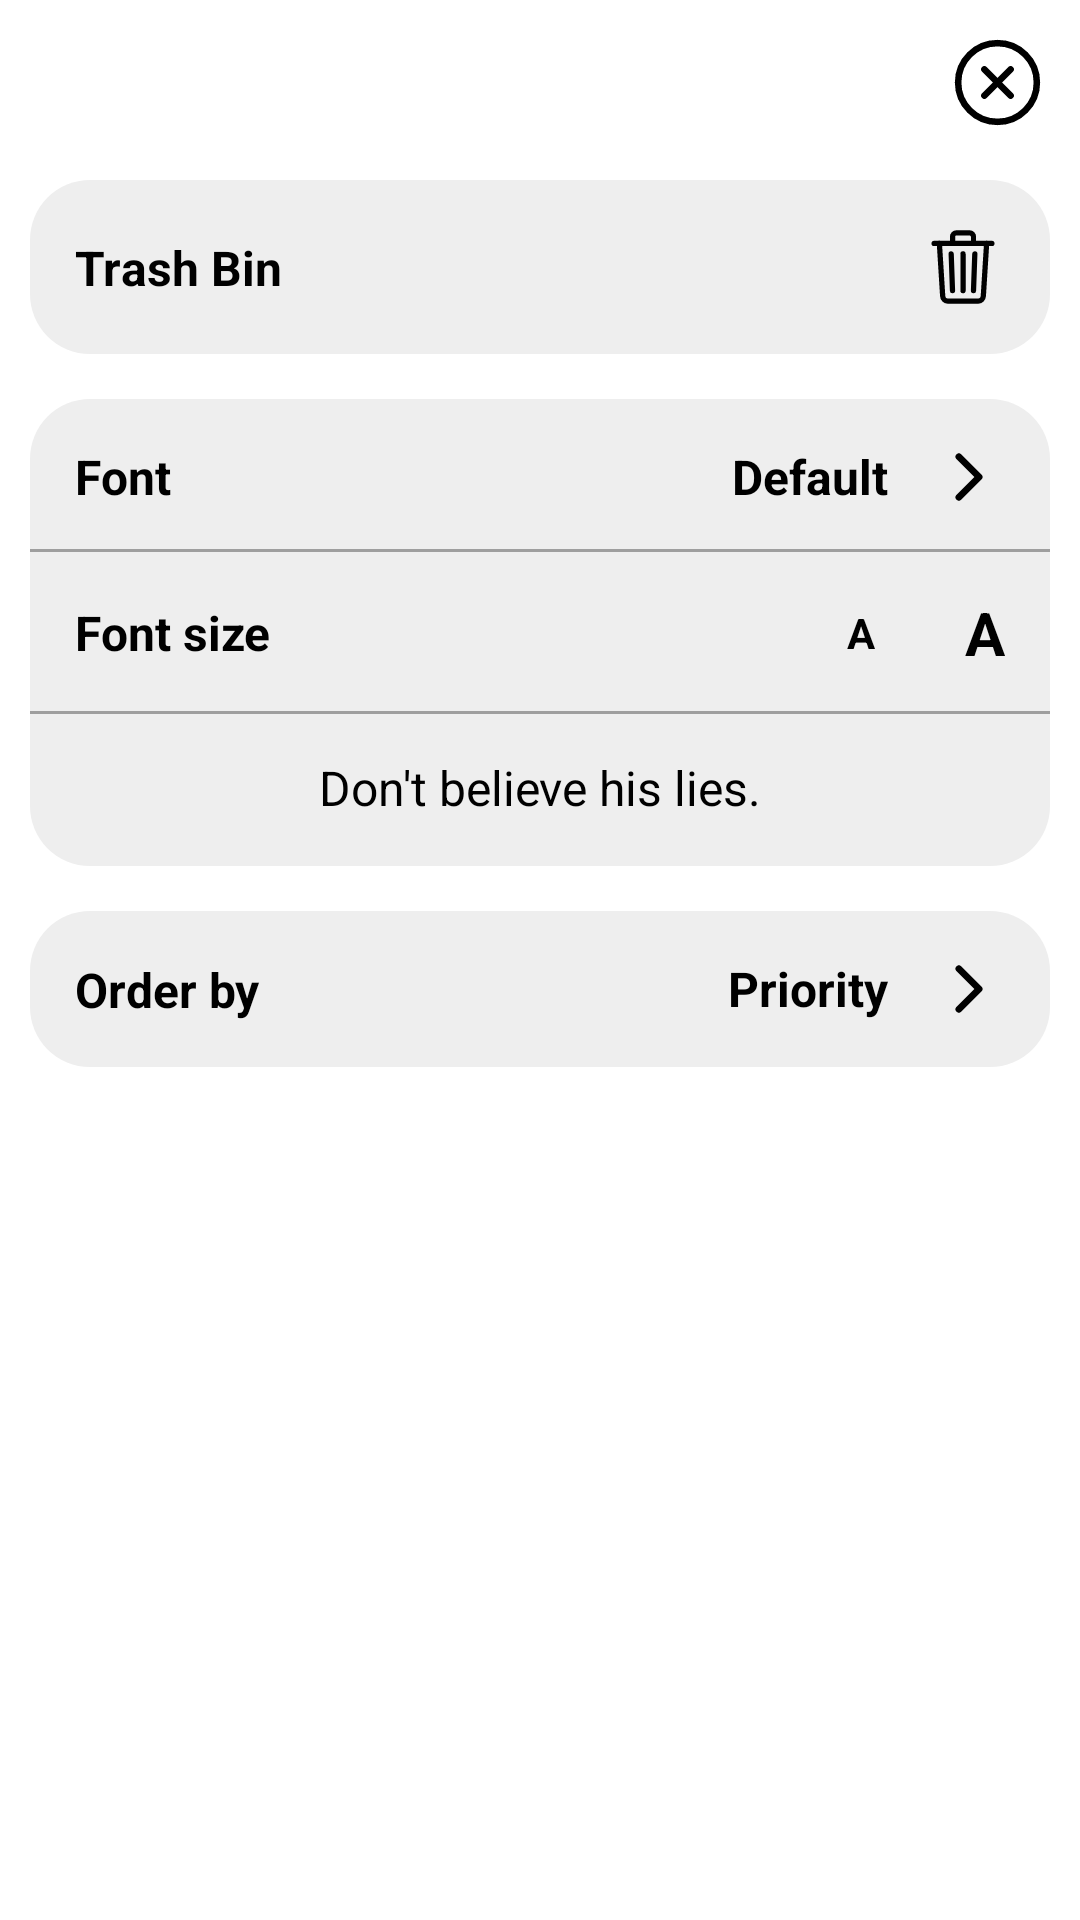

Write the Android layout XML for this screen, with the resource values it uses.
<!-- AndroidManifest.xml: application theme Theme.Memento -->
<!-- res/layout/fragment_menu_sheet.xml -->
<?xml version="1.0" encoding="utf-8"?>
<layout xmlns:android="http://schemas.android.com/apk/res/android"
    xmlns:app="http://schemas.android.com/apk/res-auto">

    <data>

    </data>

    <androidx.constraintlayout.widget.ConstraintLayout
        android:layout_width="match_parent"
        android:layout_height="match_parent"
        android:theme="@style/Theme.Memento"
        android:background="@drawable/half_round_background"
        android:padding="@dimen/tools_content_padding">

        <ImageButton
            android:id="@+id/button_close_menu"
            android:layout_width="35dp"
            android:layout_height="35dp"
            android:background="@color/transparent"
            android:contentDescription="@string/cancel"
            android:src="@drawable/ic_close_circle"
            app:layout_constraintEnd_toEndOf="parent"
            app:layout_constraintTop_toTopOf="parent" />

        <androidx.constraintlayout.widget.ConstraintLayout
            android:id="@+id/layout_trash"
            android:layout_width="match_parent"
            android:layout_height="wrap_content"
            android:layout_marginVertical="@dimen/menu_layout_margin"
            android:background="@drawable/round_gray_background"
            app:layout_constraintTop_toBottomOf="@id/button_close_menu">

            <androidx.constraintlayout.widget.Group
                android:id="@+id/button_trash"
                android:layout_width="0dp"
                android:layout_height="0dp"
                app:constraint_referenced_ids="text_trash, image_trash"
                app:layout_constraintBottom_toBottomOf="@id/image_trash"
                app:layout_constraintEnd_toEndOf="parent"
                app:layout_constraintStart_toStartOf="parent"
                app:layout_constraintTop_toTopOf="@id/text_trash" />

            <TextView
                android:id="@+id/text_trash"
                style="@style/TextTitle"
                android:layout_width="wrap_content"
                android:layout_height="wrap_content"
                android:padding="@dimen/menu_item_padding"
                android:text="@string/trash_bin"
                android:textColor="?attr/colorOnSecondary"
                app:layout_constraintBottom_toBottomOf="parent"
                app:layout_constraintStart_toStartOf="parent"
                app:layout_constraintTop_toTopOf="parent" />

            <androidx.appcompat.widget.AppCompatImageView
                android:id="@+id/image_trash"
                android:layout_width="wrap_content"
                android:layout_height="wrap_content"
                android:padding="@dimen/menu_item_padding"
                android:src="@drawable/ic_trash_outline"
                app:layout_constraintBottom_toBottomOf="parent"
                app:layout_constraintEnd_toEndOf="parent"
                app:layout_constraintTop_toTopOf="parent" />

        </androidx.constraintlayout.widget.ConstraintLayout>

        <androidx.constraintlayout.widget.ConstraintLayout
            android:id="@+id/layout_font_stlye"
            android:layout_width="match_parent"
            android:layout_height="wrap_content"
            android:layout_marginVertical="@dimen/menu_layout_margin"
            android:background="@drawable/round_gray_background"
            app:layout_constraintTop_toBottomOf="@id/layout_trash">

            <androidx.constraintlayout.widget.Group
                android:id="@+id/button_font_family"
                android:layout_width="0dp"
                android:layout_height="0dp"
                android:background="@drawable/bottom_stroke"
                app:constraint_referenced_ids="text_font_family_title, text_font_family"
                app:layout_constraintBottom_toBottomOf="@id/text_font_family"
                app:layout_constraintEnd_toEndOf="parent"
                app:layout_constraintStart_toStartOf="parent"
                app:layout_constraintTop_toTopOf="@id/text_font_family_title" />

            <TextView
                android:id="@+id/text_font_family_title"
                style="@style/TextTitle"
                android:layout_width="wrap_content"
                android:layout_height="wrap_content"
                android:padding="@dimen/menu_item_padding"
                android:text="@string/font_family"
                android:textColor="?attr/colorOnSecondary"
                app:layout_constraintStart_toStartOf="parent"
                app:layout_constraintTop_toTopOf="parent" />

            <TextView
                android:id="@+id/text_font_family"
                android:layout_width="wrap_content"
                android:layout_height="@dimen/font_text_menu_height"
                android:padding="@dimen/menu_item_padding"
                style="@style/TextTitle"
                android:textColor="?attr/colorOnSecondary"
                android:text="@string/default_font"
                android:gravity="center_vertical"
                app:layout_constraintBottom_toBottomOf="@id/text_font_family_title"
                app:layout_constraintEnd_toStartOf="@id/image_next"
                app:layout_constraintTop_toTopOf="@id/text_font_family_title" />

            <androidx.appcompat.widget.AppCompatImageView
                android:id="@+id/image_next"
                android:layout_width="wrap_content"
                android:layout_height="wrap_content"
                app:layout_constraintTop_toTopOf="@id/text_font_family_title"
                app:layout_constraintBottom_toBottomOf="@id/text_font_family_title"
                android:src="@drawable/ic_next"
                app:layout_constraintEnd_toEndOf="parent"
                android:paddingRight="@dimen/menu_item_padding"/>

            <androidx.constraintlayout.widget.Group
                android:id="@+id/button_font_size"
                android:layout_width="0dp"
                android:layout_height="0dp"
                android:background="@drawable/bottom_stroke"
                app:constraint_referenced_ids="text_font_size_title, button_text_bigger"
                app:layout_constraintBottom_toBottomOf="@id/button_text_bigger"
                app:layout_constraintEnd_toEndOf="parent"
                app:layout_constraintStart_toStartOf="parent"
                app:layout_constraintTop_toTopOf="@id/text_font_size_title" />

            <TextView
                android:id="@+id/text_font_size_title"
                style="@style/TextTitle"
                android:layout_width="wrap_content"
                android:layout_height="wrap_content"
                android:padding="@dimen/menu_item_padding"
                android:text="@string/font_size"
                android:textColor="?attr/colorOnSecondary"
                app:layout_constraintBottom_toTopOf="@id/text_font_sample"
                app:layout_constraintStart_toStartOf="parent"
                app:layout_constraintTop_toBottomOf="@id/button_font_family" />

            <TextView
                android:id="@+id/button_text_smaller"
                android:layout_width="wrap_content"
                android:layout_height="wrap_content"
                android:padding="@dimen/menu_item_padding"
                android:text="@string/a"
                android:textSize="14sp"
                android:textColor="?attr/colorOnSecondary"
                android:textStyle="bold"
                app:layout_constraintBottom_toBottomOf="@id/text_font_size_title"
                app:layout_constraintEnd_toStartOf="@id/button_text_bigger"
                app:layout_constraintTop_toTopOf="@id/text_font_size_title" />

            <TextView
                android:id="@+id/button_text_bigger"
                android:layout_width="wrap_content"
                android:layout_height="wrap_content"
                android:padding="@dimen/menu_item_padding"
                android:text="@string/a"
                android:textSize="20sp"
                android:textColor="?attr/colorOnSecondary"
                android:textStyle="bold"
                app:layout_constraintBottom_toBottomOf="@id/text_font_size_title"
                app:layout_constraintEnd_toEndOf="parent"
                app:layout_constraintTop_toTopOf="@id/text_font_size_title" />

            <TextView
                android:id="@+id/text_font_sample"
                android:layout_width="wrap_content"
                android:layout_height="@dimen/font_text_menu_height"
                style="@style/TextContent"
                android:text="@string/font_sample"
                android:gravity="center_vertical"
                app:layout_constraintStart_toStartOf="parent"
                app:layout_constraintEnd_toEndOf="parent"
                app:layout_constraintTop_toBottomOf="@id/text_font_size_title" />

        </androidx.constraintlayout.widget.ConstraintLayout>

        <androidx.constraintlayout.widget.ConstraintLayout
            android:id="@+id/layout_order"
            android:layout_width="match_parent"
            android:layout_height="wrap_content"
            android:layout_marginVertical="@dimen/menu_layout_margin"
            android:background="@drawable/round_gray_background"
            app:layout_constraintTop_toBottomOf="@id/layout_font_stlye">

            <androidx.constraintlayout.widget.Group
                android:id="@+id/button_order"
                android:layout_width="0dp"
                android:layout_height="0dp"
                app:layout_constraintBottom_toBottomOf="@id/text_order_title"
                app:layout_constraintEnd_toEndOf="parent"
                app:layout_constraintStart_toStartOf="parent"
                app:layout_constraintTop_toTopOf="@id/text_order_title" />

            <TextView
                android:id="@+id/text_order_title"
                style="@style/TextTitle"
                android:layout_width="wrap_content"
                android:layout_height="wrap_content"
                android:padding="@dimen/menu_item_padding"
                android:text="@string/order_by"
                android:textColor="?attr/colorOnSecondary"
                app:layout_constraintBottom_toBottomOf="parent"
                app:layout_constraintStart_toStartOf="parent"
                app:layout_constraintTop_toTopOf="parent" />

            <TextView
                android:id="@+id/text_order"
                android:layout_width="wrap_content"
                android:layout_height="@dimen/font_text_menu_height"
                android:padding="@dimen/menu_item_padding"
                style="@style/TextTitle"
                android:textColor="?attr/colorOnSecondary"
                android:text="@string/priority"
                android:gravity="center_vertical"
                app:layout_constraintBottom_toBottomOf="@id/text_order_title"
                app:layout_constraintEnd_toStartOf="@id/image_next_order"
                app:layout_constraintTop_toTopOf="@id/text_order_title" />

            <androidx.appcompat.widget.AppCompatImageView
                android:id="@+id/image_next_order"
                android:layout_width="wrap_content"
                android:layout_height="wrap_content"
                app:layout_constraintTop_toTopOf="@id/text_order_title"
                app:layout_constraintBottom_toBottomOf="@id/text_order_title"
                android:src="@drawable/ic_next"
                app:layout_constraintEnd_toEndOf="parent"
                android:paddingRight="@dimen/menu_item_padding"/>

        </androidx.constraintlayout.widget.ConstraintLayout>

    </androidx.constraintlayout.widget.ConstraintLayout>
</layout>
<!-- resources referenced by this layout -->
<resources>
  <color name="transparent">#0000</color>
  <dimen name="font_text_menu_height">52dp</dimen>
  <dimen name="menu_item_padding">15dp</dimen>
  <dimen name="menu_layout_margin">15dp</dimen>
  <dimen name="tools_content_padding">10dp</dimen>
  <!-- drawable bottom_stroke (drawable) -->
  <?xml version="1.0" encoding="utf-8"?>
  <layer-list xmlns:android="http://schemas.android.com/apk/res/android">
  
      <item
          android:bottom="1dp"
          android:end="-5dp"
          android:start="-5dp"
          android:top="-5dp">
          <shape android:shape="rectangle">
              <stroke
                  android:width="1dp"
                  android:color="@color/gray" />
          </shape>
      </item>
  </layer-list>
  <!-- drawable half_round_background (drawable-v24) -->
  <?xml version="1.0" encoding="utf-8"?>
  <shape xmlns:android="http://schemas.android.com/apk/res/android">
      <solid android:color="?attr/colorPrimary"/>
      <corners
          android:topLeftRadius="@dimen/radius_background"
          android:topRightRadius="@dimen/radius_background"/>
  </shape>
  <!-- drawable ic_next (drawable) -->
  <vector android:height="24dp" android:viewportHeight="512"
      android:tint="?attr/colorOnSecondary"
      android:viewportWidth="512" android:width="24dp" xmlns:android="http://schemas.android.com/apk/res/android">
      <path android:fillColor="#00000000"
          android:pathData="M184,112l144,144l-144,144"
          android:strokeColor="#000" android:strokeLineCap="round"
          android:strokeLineJoin="round" android:strokeWidth="48"/>
  </vector>
  <!-- drawable round_gray_background (drawable) -->
  <?xml version="1.0" encoding="utf-8"?>
  <shape xmlns:android="http://schemas.android.com/apk/res/android">
      <solid android:color="?attr/colorSecondary"/>
      <corners android:radius="@dimen/radius_background"/>
  </shape>
  <string name="a">A</string>
  <string name="cancel">Cancel</string>
  <string name="default_font">Default</string>
  <string name="font_family">Font</string>
  <string name="font_sample">Don\'t believe his lies.</string>
  <string name="font_size">Font size</string>
  <string name="order_by">Order by</string>
  <string name="priority">Priority</string>
  <string name="trash_bin">Trash Bin</string>
  <style name="TextContent">
          <item name="android:textSize">@dimen/content_text</item>
          <item name="android:textColor">?attr/colorOnSecondary</item>
      </style>
  <style name="TextTitle">
          <item name="android:textSize">@dimen/title_text</item>
          <item name="android:textStyle">bold</item>
      </style>
  <style name="Theme.Memento" parent="Theme.MaterialComponents.DayNight.NoActionBar">
          
          <item name="colorPrimary">@color/white</item>
          <item name="colorPrimaryVariant">@color/white</item>
          <item name="colorOnPrimary">@color/conflowerblue_dark</item>
          
          <item name="colorSecondary">@color/gray_200</item>
          <item name="colorSecondaryVariant">@color/gray</item>
          <item name="colorOnSecondary">@color/black</item>
          
          <item name="android:statusBarColor" tools:targetApi="l">?attr/colorPrimaryVariant</item>
          <item name="android:windowLightStatusBar">true</item>
          
          <item name="android:textCursorDrawable">@null</item>
          <item name="android:colorControlNormal">@color/transparent</item>
      </style>
  <color name="gray">#FF9E9E9E</color>
  <dimen name="radius_background">20dp</dimen>
  <dimen name="content_text">16sp</dimen>
  <dimen name="title_text">16sp</dimen>
  <color name="white">#FFFFFFFF</color>
  <color name="conflowerblue_dark">#FF247EF8</color>
  <color name="gray_200">#FFEEEEEE</color>
  <color name="black">#FF000000</color>
</resources>
